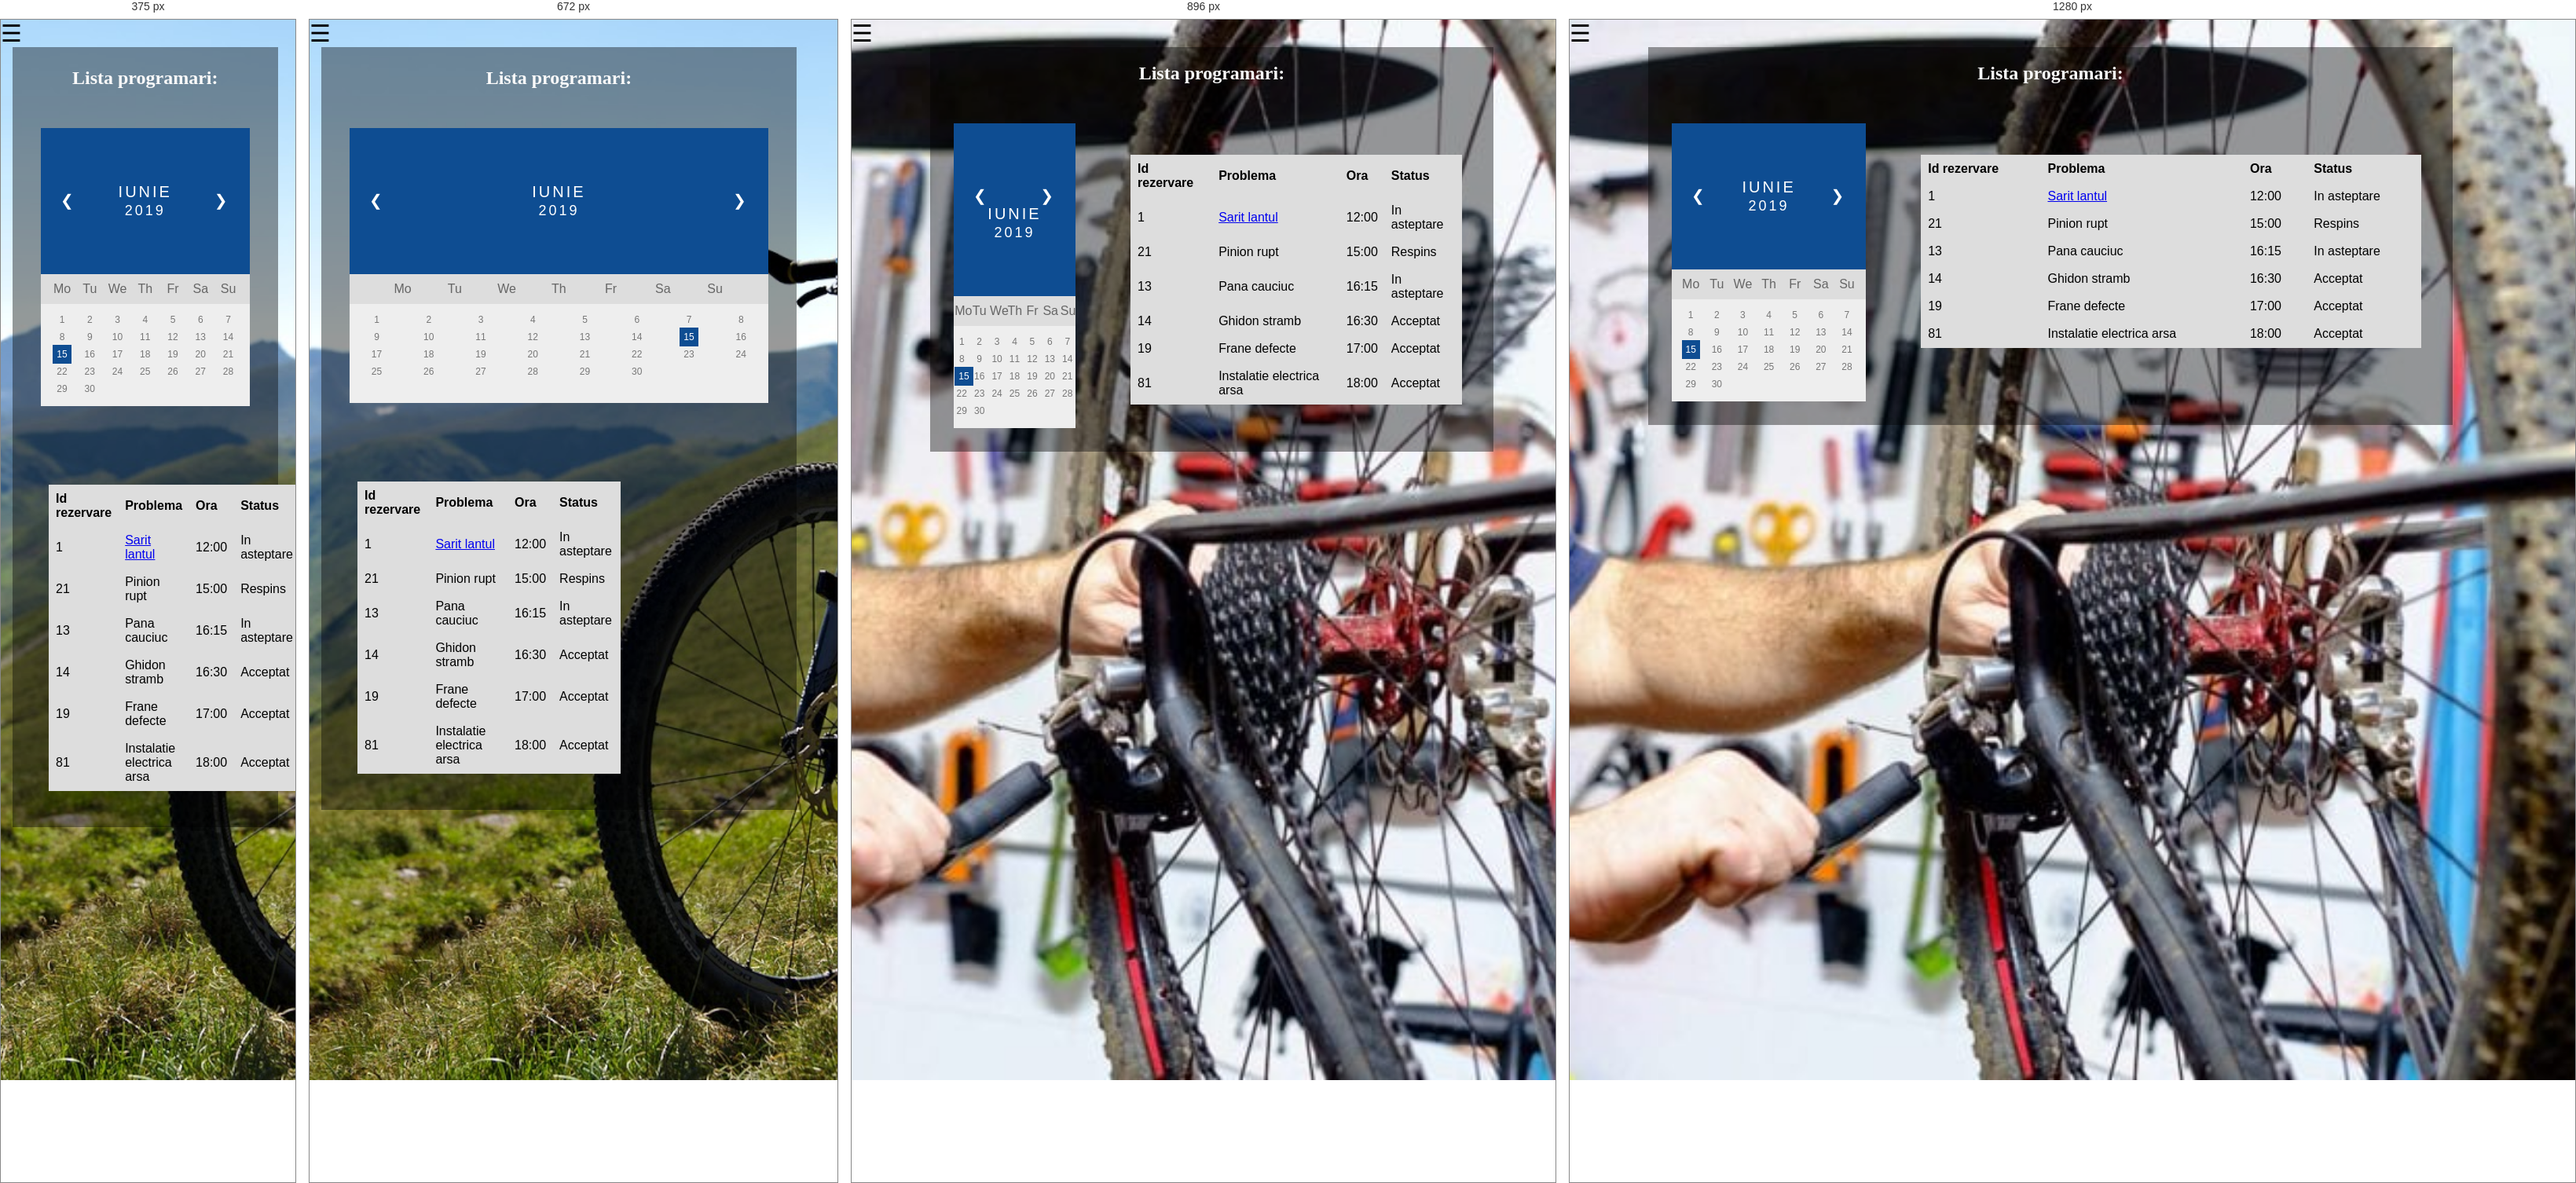
Rendered at 375 px, 672 px, 896 px and 1280 px, left to right.

<!-- file: ProgramariAdmin.html -->
<!DOCTYPE html>
<html lang="ro">
  <head>
    <meta charset="utf-8">
    <meta name="viewport" content="width=device-width, initial-scale=1.0">
    <title>Biker</title>
    <link rel="stylesheet" href="css/style.css">
    <script src="js/functions.js"></script>
    
  </head>

  <body>
    <div class="bg">
    <span style="font-size:30px;cursor:pointer" onclick="openNav()">&#9776;</span>
    <div class="sidenav" id="mySidenav">
      <a href="javascript:void(0)" class="closebtn" onclick="closeNav()">&times;</a>
      <a href="ProgramariAdmin.html">Programari</a>
      <a href="Stocuri.html">Stocuri</a>
      <a href="Comenzi.html">Comenzi</a>
      <a href="index.html">Logout</a>

    </div>
    
    <div class="adminMain">
    <h2>Lista programari:</h2>
    <div class="main-program">
        <div class="calendar">
        <div class="month">      
            <ul>
            <li class="prev">&#10094;</li>
            <li class="next">&#10095;</li>
            <li>
            Iunie<br>
            <span style="font-size:18px">2019</span>
            </li>
           </ul>
        </div>

    <ul class="weekdays">
      <li>Mo</li>
      <li>Tu</li>
      <li>We</li>
      <li>Th</li>
      <li>Fr</li>
      <li>Sa</li>
      <li>Su</li>
    </ul>

    <ul class="days">  
      <li>1</li>
      <li>2</li>
      <li>3</li>
      <li>4</li>
      <li>5</li>
      <li>6</li>
      <li>7</li>
      <li>8</li>
      <li>9</li>
      <li>10</li>
      <li>11</li>
      <li>12</li>
      <li>13</li>
      <li>14</li>
      <li><span class = "active">15</span></li>
      <li>16</li>
      <li>17</li>
      <li>18</li>
      <li>19</li>
      <li>20</li>
      <li>21</li>
      <li>22</li>
      <li>23</li>
      <li>24</li>
      <li>25</li>
      <li>26</li>
      <li>27</li>
      <li>28</li>
      <li>29</li>
      <li>30</li>
      <li> </li>
      <li> </li>
      <li> </li>
      <li> </li>
      <li> </li>
    </ul>
        </div>
      <div class="programari">
        <table>
          <tr>
            <th>Id rezervare</th>
            <th>Problema</th>
            <th>Ora</th>
            <th>Status</th>
          </tr>
          <tr>
            <td>1</td>
            <td><a href="DetaliiProgramare.html">Sarit lantul</a></td>
            <td>12:00</td>
            <td>In asteptare</td>
          </tr>
          <tr>
            <td>21</td>
            <td>Pinion rupt</td>
            <td>15:00</td>
            <td>Respins</td>
          </tr>
          <tr>
            <td>13</td>
            <td>Pana cauciuc</td>
            <td>16:15</td>
            <td>In asteptare</td>
          </tr>
          <tr>
            <td>14</td>
            <td>Ghidon stramb</td>
            <td>16:30</td>
            <td>Acceptat</td>
          </tr>
          <tr>
            <td>19</td>
            <td>Frane defecte</td>
            <td>17:00</td>
            <td>Acceptat</td>
          </tr>
          <tr>
            <td>81</td>
            <td>Instalatie electrica arsa</td>
            <td>18:00</td>
            <td>Acceptat</td>
          </tr>
        </table>
      </div>
    </div>
</div>
</div>
  </body>
</html>


/* @media block from style.css */
@media screen and (max-width: 420px) {
  .weekdays li, .days li {width: 12.5%;}
  .days li .active {padding: 2px;}
}

/* @media block from style.css */
@media screen and (max-width: 290px) {
  .weekdays li, .days li {width: 12.2%;}
}

/* @media block from style.css */
@media (max-width: 992px) {
  .contact-form {
    width: 60%;
    padding: 56px 30px 63px 30px;
  }

  .contact100-more {
    width: 40%;
  }
}

/* @media block from style.css */
@media (max-width: 768px) {
  .contact-form {
    width: 100%;
  }

  .contact100-more {
    width: 100%;
  }
}

/* @media block from style.css */
@media (max-width: 576px) {
  .contact-form {
    padding: 56px 15px 63px 15px;
  }

  .rs1-wrap-input-plh,
  .rs2-wrap-input-plh {
    width: 100%;
  }

  .rs2-wrap-input-plh {
    border-left: 1px solid #e6e6e6;
    border-top: none;
  }
}

/* @media block from style.css */
@media screen and (max-width: 800px) {
  body,html{
  font-family: 'Roboto', sans-serif;
  margin: 0;
  height: 100%;
  padding: 0;
  border: 0;
}
.bg {
  background-image: url("../img/bicicleta-IezerMob.jpg"); 
  background-position: center;
  background-repeat: no-repeat;
  background-size: cover;
  height: 150%;
}
.active {
    background-color: #0079bf;
    color: white;
}
.logindiv a{
  color: #FAFAFA;
  font-family: Arial Black;
  font-size: 20px;

}

#password, #email{
  background: rgba(0,0,0,.2);
  width: 140px;
  height: 30px;
  box-shadow: inset 1px 0px 10px 2px rgba(50, 50, 50, 0.27);
  box-shadow: inset 1px 0px 10px 2px rgba(50, 50, 50, 0.27);
  box-shadow: inset 1px 0px 10px 2px rgba(50, 50, 50, 0.27);
  border: 1px solid #fff;
  border-radius: 3px;
  }


#submit {
  width: 343px;
  height: 60px;
  border-radius: 20%;
  background: rgba(0,0,0,.2);
  color: #0B614B;
  font-family: Arial Black;
  font-size: 20px;
}
.detalii-programare, .stocuri, .comenzi, .userMain, .adaugaProgramare, .adminMain, .description{
  background: rgba(0,0,0,0.4);
  position: absolute;
  width: 90%;
  text-align: center;
  margin-left: 15px; 
  padding: 6px;

}

.formular-adaugare{
  color: white;
  text-align: right;
}
.adauga-buton{
    padding: 10px;
    background-color: darkorange;
    color: white;
    border-radius: 5px;
}

.adauga-buton a{
  padding: 10px;
  color: white;
}

.cautare{
  padding: 20px;
}
.programare-header{
    display: flex;
  justify-content: center;
  width: 100%;
}
.header-item{
  font-size: 24px;
  color: white;
  width: 33.3%;
  padding: 20px;
}

.buton-import{
  color: white;
  padding-right: 30px;
}
.buton-export{
  background-color: green;
  color: white;
  margin-bottom: 30px;
}

.buton-acc{
  background-color: green;
  color: white;
}

.buton-refuz{
  background-color: red;
  color: white;
}

.programare-body{
   display: flex;
  justify-content: center;
  width: 100%;
}

.body-item{
width: 50%;
color: white;
font-size: 18px;
padding: 25px;
}


.main-program{
  display: contents;
  justify-content: center;
}
.calendar{
  width: 100%;
  padding: 30px;
}

.programari{
 width: 70%;
 padding: 40px;
}

table {
  font-family: arial, sans-serif;
  width: 100%;
  margin-top: 30px;
  border-collapse: collapse;
  border-spacing: 0;
}

td, th {
  border: 1px solid #dddddd;
  text-align: left;
  padding: 8px;
}

tr {
  background-color: #dddddd;
}
label {
  font-weight: bold;
  color: #white;
  font-family: Arial Black;
  font-size: 20px;
}

.formular-adaugare label{
  font-weight: normal;
  font-family: none;
}

#myForm {
  background: rgba(255,255,255,.2);
  border: 1px solid #242424;
  border-radius: 10px;
  max-width: 400px;
  box-shadow:-1px 0px 10px 0px rgba(50, 50, 50, 0.86);
  box-shadow:-1px 0px 10px 0px rgba(50, 50, 50, 0.86);
  box-shadow:-1px 0px 10px 0px rgba(50, 50, 50, 0.86);
  font-family: 'Open Sans', sans-serif;
  color: #fff;
  margin: 0 auto;
}

.myList li {
  list-style: none;
  padding: 2% 0;
  margin: 0 -10px;
}
.loginbutton {
  padding: 10px;
    background-color: darkorange;
    color: white;
    border-radius: 5px;
}
   
}